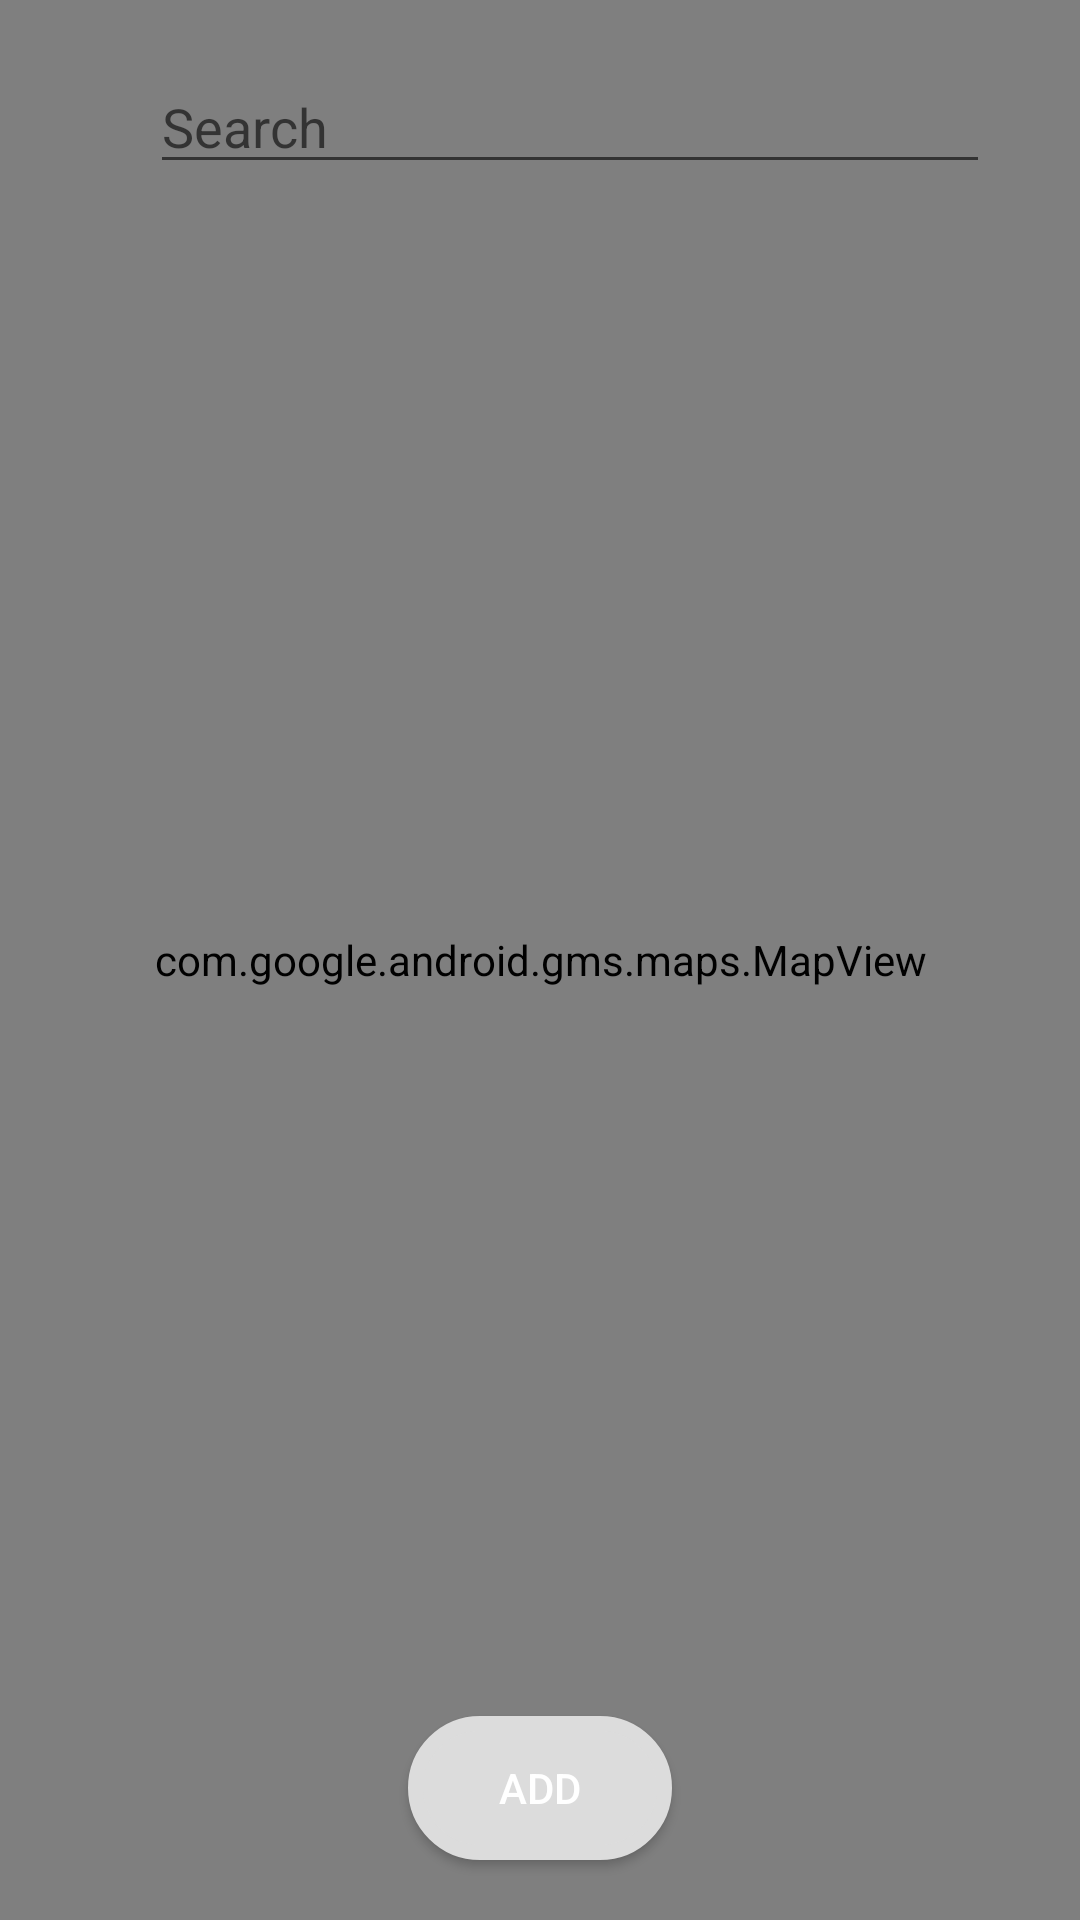

Layout XML and referenced resources for this Android screen:
<!-- AndroidManifest.xml: application theme AppTheme -->
<!-- res/layout/fragment_map.xml -->
<RelativeLayout
    xmlns:android="http://schemas.android.com/apk/res/android"
    xmlns:tools="http://schemas.android.com/tools"
    android:id="@+id/fragment_map"
    android:layout_width="match_parent"
    android:layout_height="match_parent"
    >
    <Button
        android:id="@+id/addLocation"
        android:layout_centerHorizontal="true"
        android:layout_alignParentBottom="true"
        android:layout_marginBottom="20dp"
        android:layout_width="wrap_content"
        android:layout_height="wrap_content"
        android:text="Add"
        android:textColor="@color/white"
        android:background="@drawable/addbutton"/>

    <com.google.android.gms.maps.MapView
        android:id="@+id/mapView"
        android:layout_height="match_parent"
        android:layout_width="match_parent"
        android:clickable="true"
        android:apiKey="AIzaSyAmFa4HPV4MpDpn9ELt8zhpMypTQdpxM_g">

    </com.google.android.gms.maps.MapView>
    <RelativeLayout
        android:layout_width="wrap_content"
        android:layout_height="wrap_content"
        android:layout_alignParentTop="false"
        android:gravity="top">

        <EditText
            android:id="@+id/search_bar"
            android:layout_width="280dp"
            android:layout_height="wrap_content"
            android:layout_marginTop="20dp"
            android:layout_marginLeft="50dp"
            android:hint="Search"
            android:drawableRight="@drawable/ic_action_search"
            android:clickable="true"
            />
    </RelativeLayout>


</RelativeLayout>
<!-- resources referenced by this layout -->
<resources>
  <color name="white">#FFFFFF</color>
  <!-- drawable addbutton (drawable) -->
  <?xml version="1.0" encoding="utf-8"?>
  <selector xmlns:android="http://schemas.android.com/apk/res/android" >
      <item android:state_pressed="true" >
          <shape android:shape="rectangle"  >
              <corners android:radius="3dip" />
              <stroke android:width="1dip" android:color="@color/gray" />
              <gradient android:angle="-90" android:startColor="@color/gray" android:endColor="@color/gray"  />
          </shape>
      </item>
      <item android:state_focused="true">
          <shape android:shape="rectangle"  >
              <corners android:radius="3dip" />
              <stroke android:width="1dip" android:color="@color/gray" />
              <solid android:color="@color/gray"/>
          </shape>
      </item>
      <item >
          <shape android:shape="rectangle"  >
              <corners android:radius="90dp" />
              <stroke android:width="5dp" android:color="@color/gray" />
              <gradient android:angle="-90" android:startColor="@color/gray" android:endColor="@color/gray" />
          </shape>
      </item>
  </selector>
  <style name="AppTheme" parent="Theme.AppCompat.Light.DarkActionBar">
          
          <item name="colorPrimary">@color/colorPrimary</item>
          <item name="colorPrimaryDark">@color/colorPrimaryDark</item>
          <item name="colorAccent">@color/colorAccent</item>
      </style>
  <color name="gray">#dcdcdc</color>
  <color name="colorPrimary">#3F51B5</color>
  <color name="colorPrimaryDark">#303F9F</color>
  <color name="colorAccent">#ff4081</color>
</resources>
